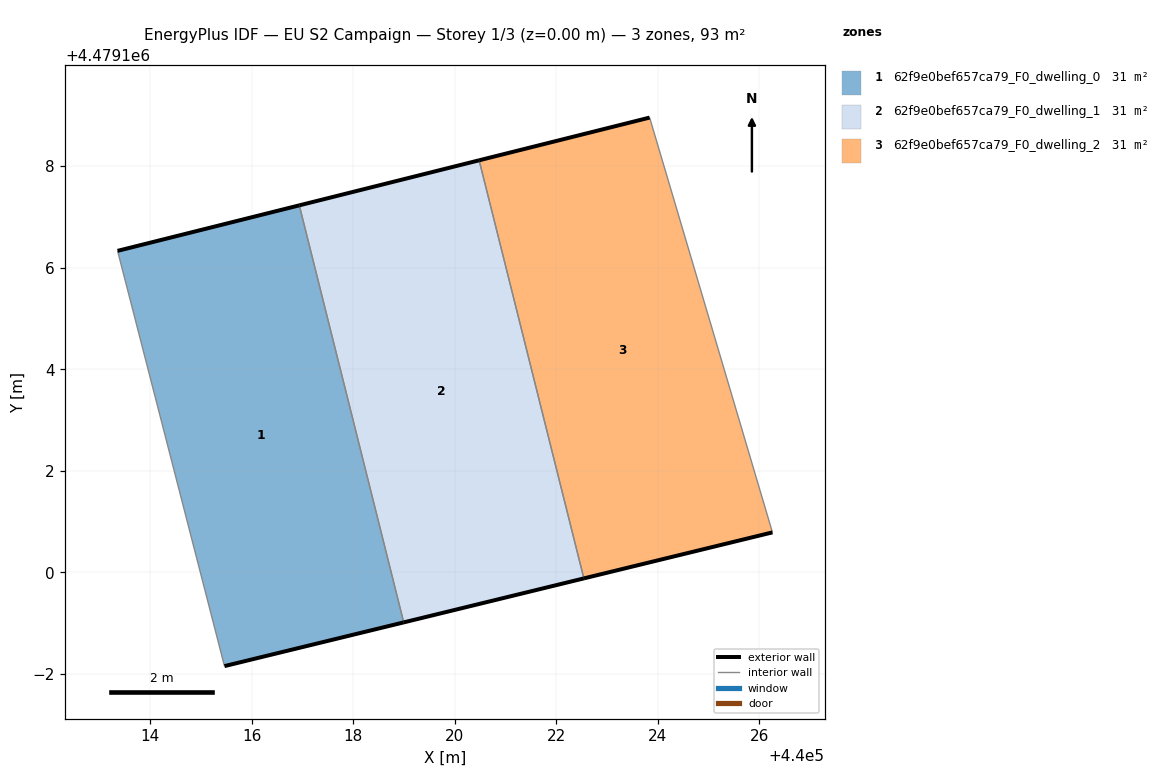
=== STOREY PLAN SPEC (per zone: floor XY polygon, exterior-wall plan segments, windows/doors) ===
zone 1: 62f9e0bef657ca79_F0_dwelling_0  (30.9 m²)
  floor: (440019.00, 4479099.02) (440016.94, 4479107.23) (440013.36, 4479106.33) (440015.47, 4479098.16)
  exterior wall: (440019.00, 4479099.02) – (440015.47, 4479098.16)  [3.6 m]
  exterior wall: (440013.36, 4479106.33) – (440016.94, 4479107.23)  [3.7 m]
  interior walls: 2
zone 2: 62f9e0bef657ca79_F0_dwelling_1  (30.9 m²)
  floor: (440022.54, 4479099.88) (440020.48, 4479108.12) (440016.94, 4479107.23) (440019.00, 4479099.02)
  exterior wall: (440022.54, 4479099.88) – (440019.00, 4479099.02)  [3.7 m]
  exterior wall: (440016.94, 4479107.23) – (440020.48, 4479108.12)  [3.7 m]
  interior walls: 2
zone 3: 62f9e0bef657ca79_F0_dwelling_2  (30.9 m²)
  floor: (440026.26, 4479100.79) (440023.84, 4479108.96) (440020.48, 4479108.12) (440022.54, 4479099.88)
  exterior wall: (440026.26, 4479100.79) – (440022.54, 4479099.88)  [3.8 m]
  exterior wall: (440020.48, 4479108.12) – (440023.84, 4479108.96)  [3.5 m]
  interior walls: 2

=== DERIVED (storey summary) ===
Building: EU S2 Campaign
Storey: 1 of 3  (floor level z = 0.00 m)
Storey gross floor area: 92.8 m²
Zones on this storey: 3
  - 62f9e0bef657ca79_F0_dwelling_0: floor 30.9 m²; exterior wall 7.3 m (22.0 m²); WWR 0.0%
  - 62f9e0bef657ca79_F0_dwelling_1: floor 30.9 m²; exterior wall 7.3 m (21.9 m²); WWR 0.0%
  - 62f9e0bef657ca79_F0_dwelling_2: floor 30.9 m²; exterior wall 7.3 m (21.8 m²); WWR 0.0%
Zone adjacency (shared interzone walls):
  - 62f9e0bef657ca79_F0_dwelling_0 ↔ 62f9e0bef657ca79_F0_dwelling_1
  - 62f9e0bef657ca79_F0_dwelling_1 ↔ 62f9e0bef657ca79_F0_dwelling_2